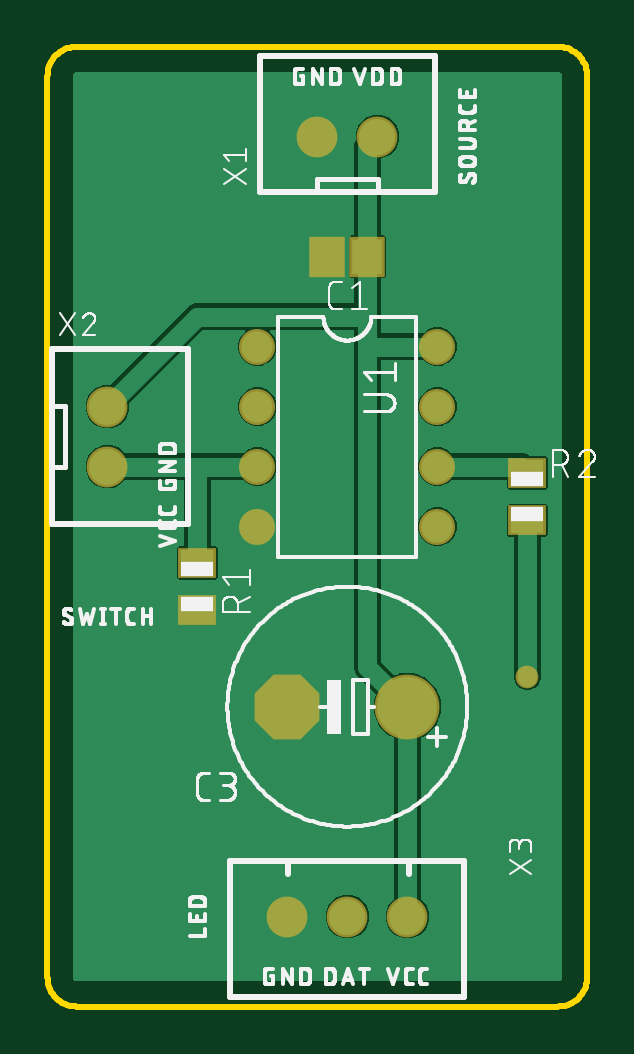
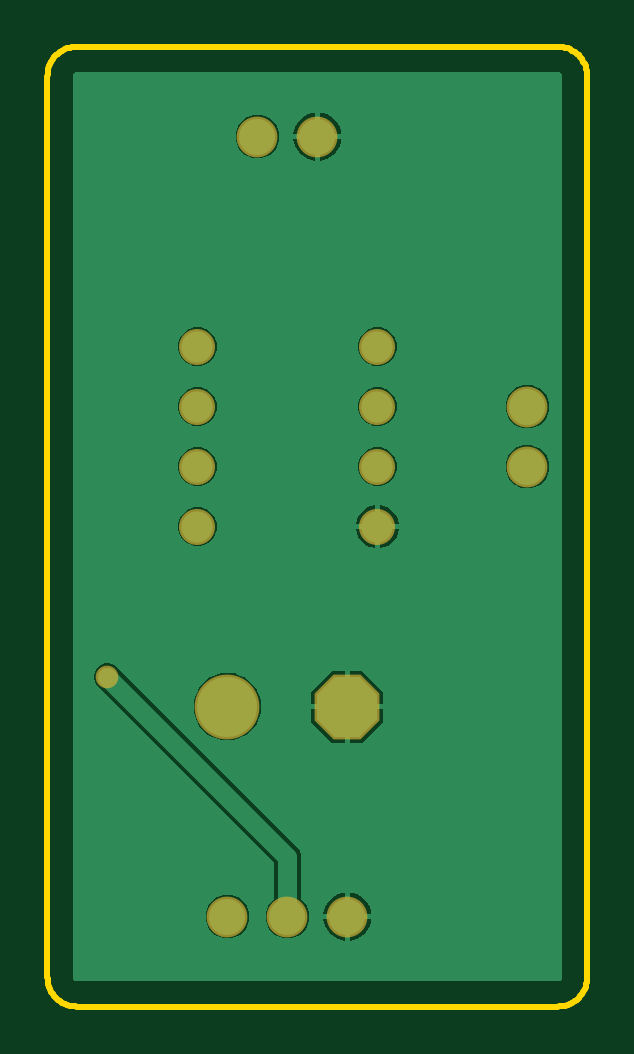
Circuit board: 7 layer files. Board 22.9 x 40.6 mm.
- bottom_copper: copper_bottom.gbr (13706 bytes)
- top_copper: copper_top.gbr (18216 bytes)
- outline: profile.gbr (1439 bytes)
- top_silk: silkscreen_top.gbr (60333 bytes)
- bottom_mask: soldermask_bottom.gbr (613 bytes)
- top_mask: soldermask_top.gbr (788 bytes)
- paste: solderpaste_top.gbr (323 bytes)

=== bottom_copper: copper_bottom.gbr (13706 bytes, source omitted) ===
=== top_copper: copper_top.gbr (18216 bytes, source omitted) ===
=== outline: profile.gbr ===
G04 EAGLE Gerber RS-274X export*
G75*
%MOMM*%
%FSLAX34Y34*%
%LPD*%
%IN*%
%IPPOS*%
%AMOC8*
5,1,8,0,0,1.08239X$1,22.5*%
G01*
%ADD10C,0.254000*%


D10*
X0Y12700D02*
X48Y11593D01*
X193Y10495D01*
X433Y9413D01*
X766Y8356D01*
X1190Y7333D01*
X1701Y6350D01*
X2297Y5416D01*
X2971Y4537D01*
X3720Y3720D01*
X4537Y2971D01*
X5416Y2297D01*
X6350Y1701D01*
X7333Y1190D01*
X8356Y766D01*
X9413Y433D01*
X10495Y193D01*
X11593Y48D01*
X12700Y0D01*
X215900Y0D01*
X217007Y48D01*
X218105Y193D01*
X219187Y433D01*
X220244Y766D01*
X221267Y1190D01*
X222250Y1701D01*
X223184Y2297D01*
X224063Y2971D01*
X224880Y3720D01*
X225629Y4537D01*
X226303Y5416D01*
X226899Y6350D01*
X227410Y7333D01*
X227834Y8356D01*
X228167Y9413D01*
X228407Y10495D01*
X228552Y11593D01*
X228600Y12700D01*
X228600Y393700D01*
X228552Y394807D01*
X228407Y395905D01*
X228167Y396987D01*
X227834Y398044D01*
X227410Y399067D01*
X226899Y400050D01*
X226303Y400984D01*
X225629Y401863D01*
X224880Y402680D01*
X224063Y403429D01*
X223184Y404103D01*
X222250Y404699D01*
X221267Y405210D01*
X220244Y405634D01*
X219187Y405967D01*
X218105Y406207D01*
X217007Y406352D01*
X215900Y406400D01*
X12700Y406400D01*
X11593Y406352D01*
X10495Y406207D01*
X9413Y405967D01*
X8356Y405634D01*
X7333Y405210D01*
X6350Y404699D01*
X5416Y404103D01*
X4537Y403429D01*
X3720Y402680D01*
X2971Y401863D01*
X2297Y400984D01*
X1701Y400050D01*
X1190Y399067D01*
X766Y398044D01*
X433Y396987D01*
X193Y395905D01*
X48Y394807D01*
X0Y393700D01*
X0Y12700D01*
M02*

=== top_silk: silkscreen_top.gbr (60333 bytes, source omitted) ===
=== bottom_mask: soldermask_bottom.gbr ===
G04 EAGLE Gerber RS-274X export*
G75*
%MOMM*%
%FSLAX34Y34*%
%LPD*%
%INSoldermask Bottom*%
%IPPOS*%
%AMOC8*
5,1,8,0,0,1.08239X$1,22.5*%
G01*
%ADD10C,2.743200*%
%ADD11P,2.969212X8X202.500000*%
%ADD12C,1.524000*%
%ADD13C,1.727200*%
%ADD14C,0.959600*%


D10*
X152400Y127000D03*
D11*
X101600Y127000D03*
D12*
X88900Y279400D03*
X88900Y254000D03*
X165100Y254000D03*
X165100Y279400D03*
X88900Y228600D03*
X88900Y203200D03*
X165100Y228600D03*
X165100Y203200D03*
D13*
X139700Y368300D03*
X114300Y368300D03*
X25400Y228600D03*
X25400Y254000D03*
X101600Y38100D03*
X127000Y38100D03*
X152400Y38100D03*
D14*
X203200Y139700D03*
M02*

=== top_mask: soldermask_top.gbr ===
G04 EAGLE Gerber RS-274X export*
G75*
%MOMM*%
%FSLAX34Y34*%
%LPD*%
%INSoldermask Top*%
%IPPOS*%
%AMOC8*
5,1,8,0,0,1.08239X$1,22.5*%
G01*
%ADD10R,1.503200X1.703200*%
%ADD11C,2.743200*%
%ADD12P,2.969212X8X202.500000*%
%ADD13R,1.603200X1.303200*%
%ADD14C,1.524000*%
%ADD15C,1.727200*%
%ADD16C,0.959600*%


D10*
X135500Y317500D03*
X118500Y317500D03*
D11*
X152400Y127000D03*
D12*
X101600Y127000D03*
D13*
X63500Y187800D03*
X63500Y167800D03*
X203200Y225900D03*
X203200Y205900D03*
D14*
X88900Y279400D03*
X88900Y254000D03*
X165100Y254000D03*
X165100Y279400D03*
X88900Y228600D03*
X88900Y203200D03*
X165100Y228600D03*
X165100Y203200D03*
D15*
X139700Y368300D03*
X114300Y368300D03*
X25400Y228600D03*
X25400Y254000D03*
X101600Y38100D03*
X127000Y38100D03*
X152400Y38100D03*
D16*
X203200Y139700D03*
M02*

=== paste: solderpaste_top.gbr ===
G04 EAGLE Gerber RS-274X export*
G75*
%MOMM*%
%FSLAX34Y34*%
%LPD*%
%INSolderpaste Top*%
%IPPOS*%
%AMOC8*
5,1,8,0,0,1.08239X$1,22.5*%
G01*
%ADD10R,1.300000X1.500000*%
%ADD11R,1.400000X1.100000*%


D10*
X135500Y317500D03*
X118500Y317500D03*
D11*
X63500Y187800D03*
X63500Y167800D03*
X203200Y225900D03*
X203200Y205900D03*
M02*

